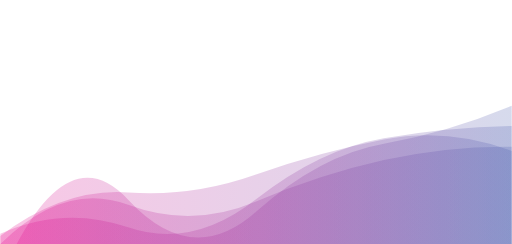
t = 0.00 s
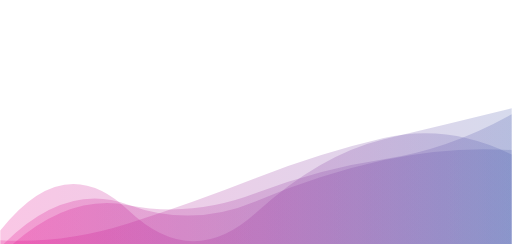
t = 1.67 s
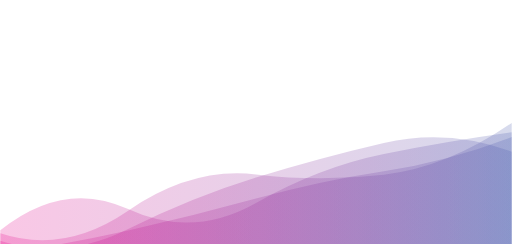
t = 3.33 s
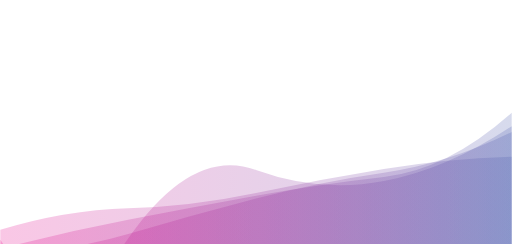
t = 5.00 s
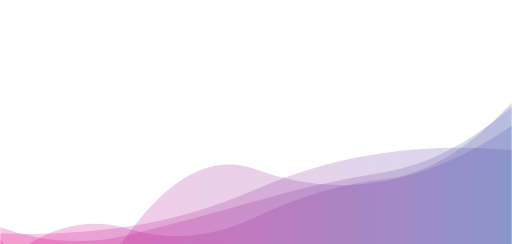
t = 6.67 s
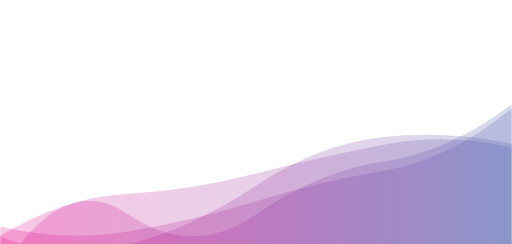
t = 8.34 s

The animated SVG that drew these frames (rendered in a browser with its animation timeline set to each time). Animation: 4 SMIL elements (animate=4); one cycle of 10.00 s, repeats indefinitely.

<svg xmlns="http://www.w3.org/2000/svg" xmlns:xlink="http://www.w3.org/1999/xlink" style="margin:auto;background:#ffffff;display:block;z-index:1;position:relative" width="1530" height="730" preserveAspectRatio="xMidYMid" viewBox="0 0 1530 730">
<g transform="translate(765,365) scale(-1,-1) translate(-765,-365)"><linearGradient id="lg-0.2509399426039176" x1="0" x2="1" y1="0" y2="0">
  <stop stop-color="#4658ac" offset="0"></stop>
  <stop stop-color="#e7008a" offset="1"></stop>
</linearGradient><path d="" fill="url(#lg-0.2509399426039176)" opacity="0.22">
  <animate attributeName="d" dur="10s" repeatCount="indefinite" keyTimes="0;0.333;0.667;1" calcMode="spline" keySplines="0.5 0 0.5 1;0.5 0 0.5 1;0.5 0 0.5 1" begin="0s" values="M0 0L 0 413.5141364544122Q 191.25 333.7045168914608  382.5 300.1450669382921T 765 96.59496659391434T 1147.5 132.63497090970435T 1530 -102.15575908778283L 1530 0 Z;M0 0L 0 362.3122326752766Q 191.25 229.56012278352418  382.5 207.36912769450697T 765 207.98053959798767T 1147.5 99.76332467999373T 1530 32.35497587493802L 1530 0 Z;M0 0L 0 422.626795107546Q 191.25 214.19449281548225  382.5 193.56021478222135T 765 80.42346814565488T 1147.5 45.66711563683913T 1530 -61.75277925251163L 1530 0 Z;M0 0L 0 413.5141364544122Q 191.25 333.7045168914608  382.5 300.1450669382921T 765 96.59496659391434T 1147.5 132.63497090970435T 1530 -102.15575908778283L 1530 0 Z"></animate>
</path><path d="" fill="url(#lg-0.2509399426039176)" opacity="0.22">
  <animate attributeName="d" dur="10s" repeatCount="indefinite" keyTimes="0;0.333;0.667;1" calcMode="spline" keySplines="0.5 0 0.5 1;0.5 0 0.5 1;0.5 0 0.5 1" begin="-2.5s" values="M0 0L 0 420.2812208281746Q 191.25 245.58162719050327  382.5 214.66467479376064T 765 127.71315579208564T 1147.5 26.600515101527208T 1530 59.801267589386555L 1530 0 Z;M0 0L 0 276.00516099653515Q 191.25 299.39924658146805  382.5 255.4596474334432T 765 127.18468098373273T 1147.5 128.04303009061562T 1530 -7.161513635025358L 1530 0 Z;M0 0L 0 325.14251581014315Q 191.25 240.17734153677827  382.5 213.16152422962318T 765 136.89493072338146T 1147.5 30.24703453493163T 1530 -34.4854189944387L 1530 0 Z;M0 0L 0 420.2812208281746Q 191.25 245.58162719050327  382.5 214.66467479376064T 765 127.71315579208564T 1147.5 26.600515101527208T 1530 59.801267589386555L 1530 0 Z"></animate>
</path><path d="" fill="url(#lg-0.2509399426039176)" opacity="0.22">
  <animate attributeName="d" dur="10s" repeatCount="indefinite" keyTimes="0;0.333;0.667;1" calcMode="spline" keySplines="0.5 0 0.5 1;0.5 0 0.5 1;0.5 0 0.5 1" begin="-5s" values="M0 0L 0 261.0814130632924Q 191.25 255.49756019776478  382.5 224.25410963103923T 765 152.930578123579T 1147.5 107.07330668083551T 1530 42.456192540663096L 1530 0 Z;M0 0L 0 300.2545677895487Q 191.25 339.5581617534051  382.5 320.0192665276627T 765 174.52400774334058T 1147.5 -1.8446756166280238T 1530 21.440565609285272L 1530 0 Z;M0 0L 0 406.1279689941721Q 191.25 359.2773936523127  382.5 313.3167995810501T 765 93.24252922079859T 1147.5 101.71832614195222T 1530 40.327496769506126L 1530 0 Z;M0 0L 0 261.0814130632924Q 191.25 255.49756019776478  382.5 224.25410963103923T 765 152.930578123579T 1147.5 107.07330668083551T 1530 42.456192540663096L 1530 0 Z"></animate>
</path><path d="" fill="url(#lg-0.2509399426039176)" opacity="0.22">
  <animate attributeName="d" dur="10s" repeatCount="indefinite" keyTimes="0;0.333;0.667;1" calcMode="spline" keySplines="0.5 0 0.5 1;0.5 0 0.5 1;0.5 0 0.5 1" begin="-7.5s" values="M0 0L 0 266.0979308411238Q 191.25 362.8487308134274  382.5 317.35329134947204T 765 195.8675596434385T 1147.5 48.60034701904726T 1530 9.268330811953831L 1530 0 Z;M0 0L 0 362.68837289319623Q 191.25 208.7293483291732  382.5 173.08931486788066T 765 224.41788820970714T 1147.5 12.451583439184787T 1530 12.718856249678822L 1530 0 Z;M0 0L 0 279.9937243092169Q 191.25 348.11672721271054  382.5 312.00735454664937T 765 209.19644510382082T 1147.5 166.63254205042784T 1530 25.735228083428012L 1530 0 Z;M0 0L 0 266.0979308411238Q 191.25 362.8487308134274  382.5 317.35329134947204T 765 195.8675596434385T 1147.5 48.60034701904726T 1530 9.268330811953831L 1530 0 Z"></animate>
</path></g>
</svg>
